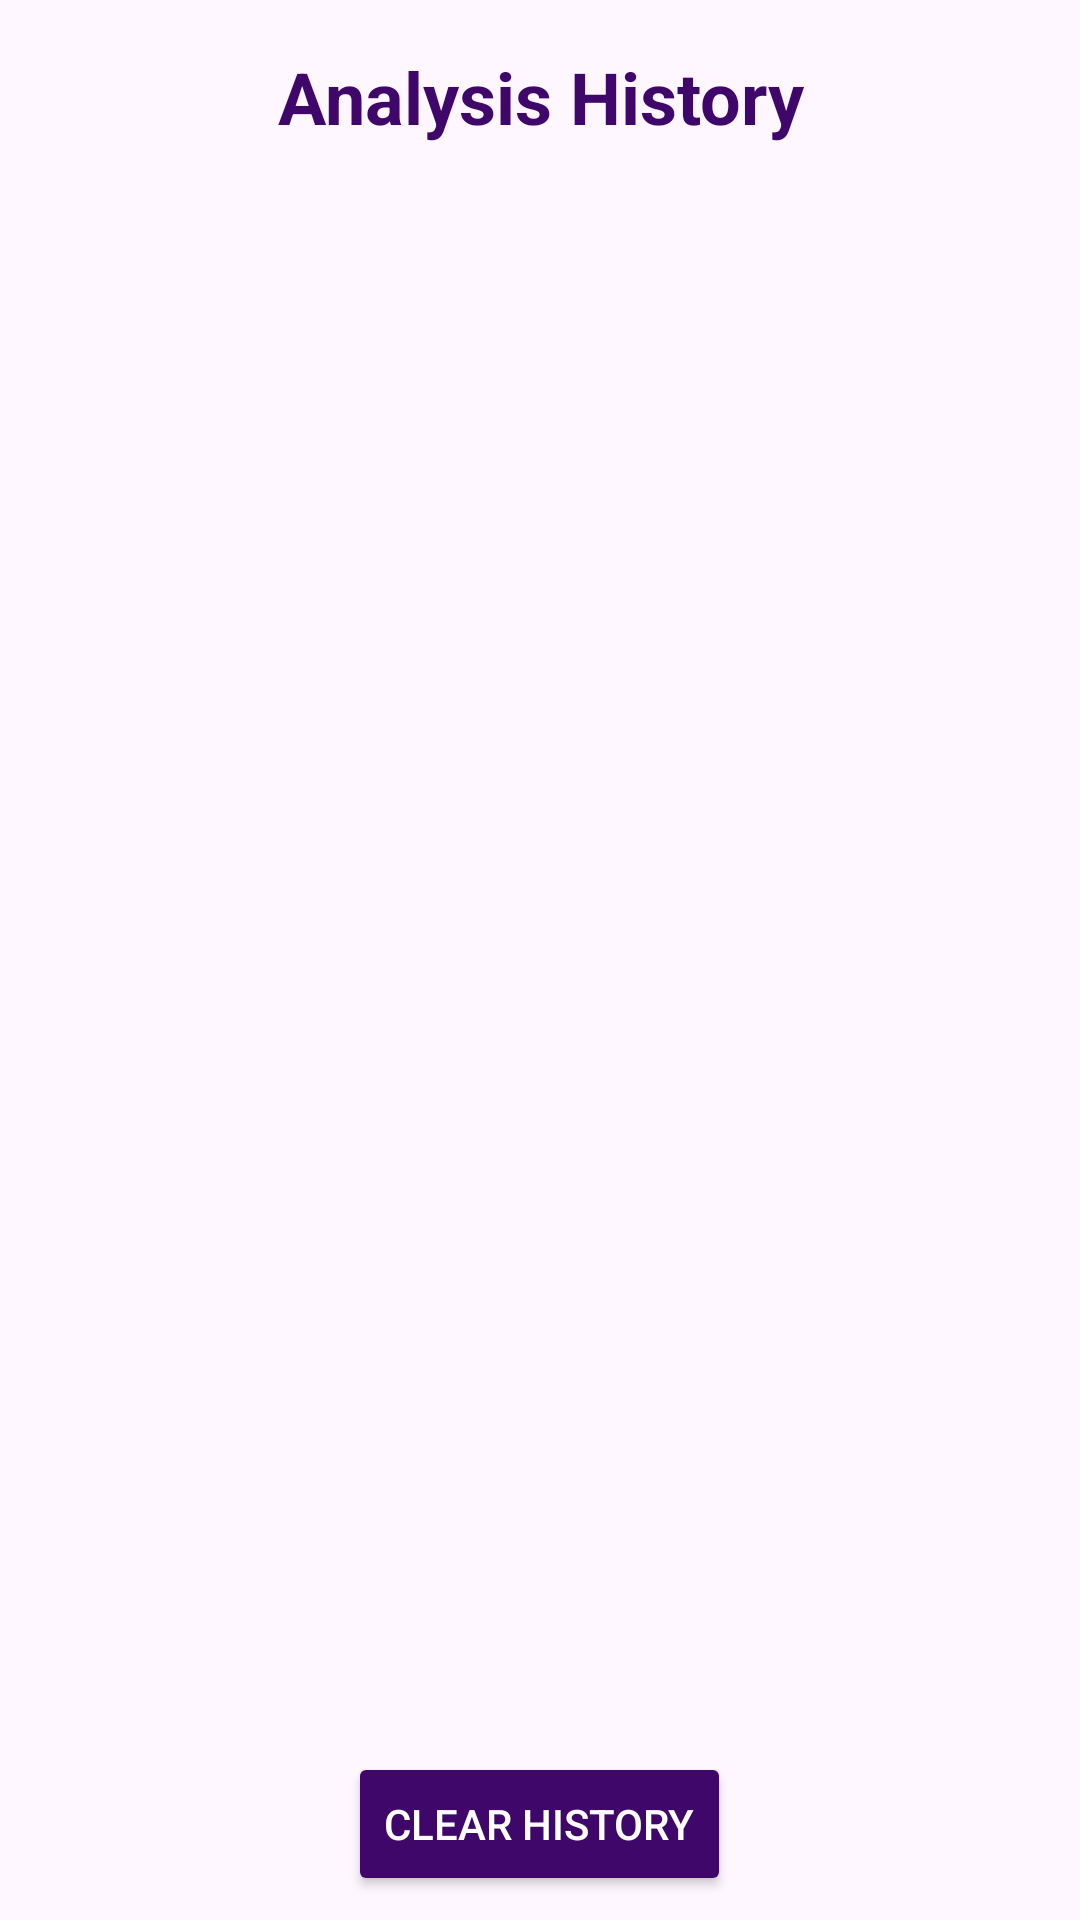

Here is an Android app screen rendered from its layout file. Give the layout XML and the strings, colors and styles it references.
<!-- AndroidManifest.xml: application theme Theme.TrustBubble -->
<!-- res/layout/fragment_history.xml -->
<?xml version="1.0" encoding="utf-8"?>
<LinearLayout xmlns:android="http://schemas.android.com/apk/res/android"
    xmlns:tools="http://schemas.android.com/tools"
    android:layout_width="match_parent"
    android:layout_height="match_parent"
    android:orientation="vertical"
    android:background="@android:color/transparent"
    tools:context=".ui.HistoryFragment">

    <TextView
        android:layout_width="match_parent"
        android:layout_height="wrap_content"
        android:text="Analysis History"
        android:textSize="24sp"
        android:textStyle="bold"
        android:textColor="#40076B"
        android:padding="16dp"
        android:gravity="center"/>

    <androidx.recyclerview.widget.RecyclerView
        android:id="@+id/historyRecyclerView"
        android:layout_width="match_parent"
        android:layout_height="0dp"
        android:layout_weight="1"
        tools:listitem="@layout/history_item"/>

    <TextView
        android:id="@+id/emptyView"
        android:layout_width="match_parent"
        android:layout_height="match_parent"
        android:text="No history yet."
        android:gravity="center"
        android:textColor="#40076B"
        android:visibility="gone"/>

    <Button
        android:id="@+id/btnClearHistory"
        android:layout_width="wrap_content"
        android:layout_height="wrap_content"
        android:layout_gravity="center_horizontal"
        android:layout_margin="8dp"
        android:textColor="@color/white"
        android:backgroundTint="#40076B"
        android:text="Clear History" />

</LinearLayout>
<!-- res/layout/history_item.xml (included above) -->
<?xml version="1.0" encoding="utf-8"?>
<com.google.android.material.card.MaterialCardView
    xmlns:android="http://schemas.android.com/apk/res/android"
    xmlns:app="http://schemas.android.com/apk/res-auto"
    android:layout_width="match_parent"
    android:layout_height="wrap_content"
    app:cardCornerRadius="12dp"
    app:cardElevation="4dp"
    app:strokeWidth="0dp"
    android:layout_marginStart="16dp"
    android:layout_marginEnd="16dp"
    android:layout_marginTop="8dp"
    android:layout_marginBottom="8dp"
    android:backgroundTint="#ffff"
    >

    <LinearLayout
        android:layout_width="match_parent"
        android:layout_height="wrap_content"
        android:orientation="vertical"
        android:padding="16dp">

        <TextView
            android:id="@+id/tvClassification"
            android:layout_width="wrap_content"
            android:layout_height="wrap_content"
            android:text="Classification: Good"
            android:textSize="18sp"
            android:textColor="#40076B"
            android:textStyle="bold"/>

        <TextView
            android:id="@+id/tvSummary"
            android:layout_width="wrap_content"
            android:layout_height="wrap_content"
            android:layout_marginTop="8dp"
            android:textColor="#40076B"
            android:text="Summary of the analysis goes here."/>
    </LinearLayout>
</com.google.android.material.card.MaterialCardView>
<!-- resources referenced by this layout -->
<resources>
  <color name="white">#FFFFFFFF</color>
  <style name="Theme.TrustBubble" parent="Base.Theme.TrustBubble" />
  <style name="Base.Theme.TrustBubble" parent="Theme.Material3.DayNight.NoActionBar">
          <item name="colorPrimary">@color/brand_purple</item>
          <item name="colorPrimaryDark">@color/brand_purple_dark</item>
          <item name="android:statusBarColor">@color/light_purple_background</item>
          <item name="android:windowLightStatusBar">true</item>
      </style>
  <color name="brand_purple">#4A00E0</color>
  <color name="brand_purple_dark">#3D00B3</color>
  <color name="light_purple_background">#F3EFFF</color>
</resources>
